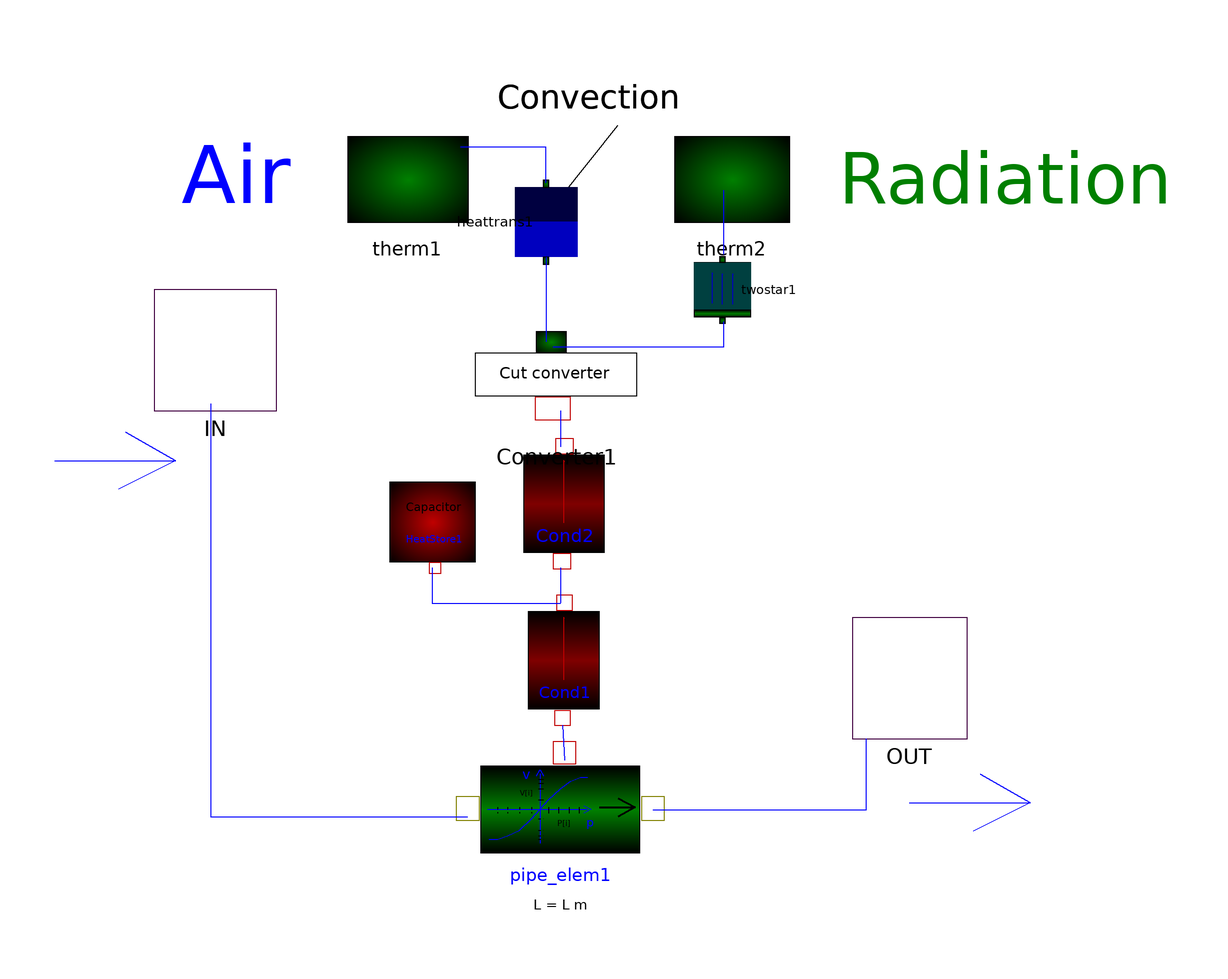

The Modelica model whose source follows is shown above as a component diagram (icons at their Placement, wires along their Line points).

class RadiatorCurve

      parameter Real surface=5 "Surface in m^2";
      parameter Real epsilon=0.94 "Emission coefficient";
      parameter Real alpha=4
        "convective heat transfer coefficient in W/(K*m^2)";
      parameter Real Cf=0.08 "inner circumference of pipe in m";
      parameter Real d_out=0.023 "outer pipe diameter in m (approximation)";
      parameter Real Acs=0.0004
        "cross-section area of pipe in m^2 (if cross-section is not a circle)";
      parameter Real L=5 "length of pipe in m";
      parameter Real C=1000 "abs. heat capacity per meter in J/(K*m)";
      parameter Real lambda=500 "heat conductivity in W/(K*m)";
      parameter Real T0=10 "start temperature";
      parameter Real P[4]={100,200,300,400}
        "pressure values of v, p-curve in Pa";
      parameter Real V[4]={0.02,0.0282,0.0346,0.04}
        "velocities at pressure values in m/s";
      annotation (
        Coordsys(
          extent=[-100, -100; 100, 100],
          grid=[2, 2],
          component=[20, 20]),
        Icon(
          Text(extent=[-122, 110; -64, 82], string="Air"),
          Rectangle(extent=[-52, -36; 68, -58], style(
              color=0,
              gradient=2,
              fillColor=8,
              fillPattern=1)),
          Rectangle(extent=[-72, 60; 54, 40], style(
              gradient=2,
              fillColor=8,
              fillPattern=1)),
          Rectangle(extent=[-60, 80; -40, -80], style(
              gradient=1,
              fillColor=8,
              fillPattern=1)),
          Rectangle(extent=[-36, 80; -16, -80], style(
              gradient=1,
              fillColor=8,
              fillPattern=1)),
          Rectangle(extent=[-10, 80; 10, -80], style(
              gradient=1,
              fillColor=8,
              fillPattern=1)),
          Rectangle(extent=[14, 80; 34, -80], style(
              gradient=1,
              fillColor=8,
              fillPattern=1)),
          Rectangle(extent=[38, 80; 58, -80], style(
              gradient=1,
              fillColor=8,
              fillPattern=1)),
          Ellipse(extent=[62, -36; 74, -58], style(
              gradient=3,
              fillColor=8,
              fillPattern=1)),
          Ellipse(extent=[-76, 60; -66, 40], style(
              gradient=3,
              fillColor=8,
              fillPattern=1)),
          Rectangle(extent=[-52, -32; 80, -62], style(
              color=0,
              gradient=2,
              fillColor=8,
              fillPattern=1)),
          Rectangle(extent=[-76, 62; 54, 34], style(
              gradient=2,
              fillColor=8,
              fillPattern=1)),
          Rectangle(extent=[-60, 80; -40, -80], style(
              gradient=1,
              fillColor=8,
              fillPattern=1)),
          Rectangle(extent=[-34, 80; -14, -80], style(
              gradient=1,
              fillColor=8,
              fillPattern=1)),
          Rectangle(extent=[-10, 80; 10, -80], style(
              gradient=1,
              fillColor=8,
              fillPattern=1)),
          Rectangle(extent=[14, 80; 34, -80], style(
              gradient=1,
              fillColor=8,
              fillPattern=1)),
          Rectangle(extent=[38, 78; 58, -80], style(
              gradient=1,
              fillColor=8,
              fillPattern=1)),
          Ellipse(extent=[70, -32; 88, -62], style(
              gradient=3,
              fillColor=8,
              fillPattern=1)),
          Ellipse(extent=[-88, 62; -68, 34], style(
              gradient=3,
              fillColor=8,
              fillPattern=1)),
          Line(points=[-130, 14; -96, 14; -110, 22; -96, 14; -112, 6]),
          Line(points=[90, -80; 124, -80; 110, -72; 124, -80; 108, -88]),
          Text(
            extent=[76, 110; 170, 80],
            string="Radiation",
            style(color=45)),
          Text(extent=[-62, -86; 60, -112], string="%name"),
          Line(points=[42, -12; 42, -18], style(color=0)),
          Line(points=[30, -12; 30, -18], style(color=0)),
          Line(points=[18, -12; 18, -18], style(color=0)),
          Line(points=[6, -12; 6, -18], style(color=0)),
          Line(points=[-66, -14; 52, -14], style(color=0)),
          Line(points=[-14, -12; -14, -18], style(color=0, pattern=3)),
          Line(points=[-28, -12; -28, -18], style(color=0, pattern=3)),
          Line(points=[-42, -12; -42, -18], style(color=0, pattern=3)),
          Line(points=[-54, -12; -54, -18], style(color=0, pattern=3)),
          Line(points=[-8, 22; -4, 28; 0, 22], style(color=0)),
          Line(points=[-4, 24; -4, -50], style(color=0)),
          Line(points=[-6, 18; 0, 18], style(color=0)),
          Line(points=[-6, 14; 0, 14], style(color=0)),
          Line(points=[-6, 8; 0, 8], style(color=0)),
          Line(points=[-6, -4; 0, -4], style(color=0)),
          Line(points=[-6, -24; 0, -24], style(color=0, pattern=3)),
          Line(points=[-6, -36; 0, -36], style(color=0, pattern=3)),
          Line(points=[-6, -42; 0, -42], style(color=0, pattern=3)),
          Line(points=[-6, -46; 0, -46], style(color=0, pattern=3)),
          Line(points=[48, -10; 56, -14; 48, -18], style(color=0)),
          Text(
            extent=[42, -20; 60, -36],
            string="p",
            style(color=0)),
          Text(
            extent=[-50, 78; 48, 58],
            string="Characteristic",
            style(color=0)),
          Text(
            extent=[-30, 34; -14, 16],
            string="v",
            style(color=0)),
          Text(
            extent=[-66, 70; 64, 26],
            string="curve",
            style(color=0)),
          Line(points=[-62, -46; -52, -46; -40, -42; -26, -36; -12, -24; 8, -4;
                 22, 8; 34, 16; 46, 20; 54, 20], style(color=0))),
        Diagram(
          Text(extent=[-122, 110; -64, 82], string="Air"),
          Line(points=[-144, 16; -110, 16; -124, 24; -110, 16; -126, 8]),
          Line(points=[96, -80; 130, -80; 116, -72; 130, -80; 114, -88]),
          Text(
            extent=[76, 110; 170, 80],
            string="Radiation",
            style(color=45)),
          Line(points=[14, 110; -2, 90], style(color=0)),
          Text(
            extent=[-20, 130; 32, 106],
            string="Convection",
            style(color=0)),
          Line(points=[14, 110; -2, 90], style(color=0)),
          Text(
            extent=[-20, 130; 32, 106],
            string="Convection",
            style(color=0))),
        Window(
          x=0.03,
          y=0.12,
          width=0.91,
          height=0.6));
      Cuts.therm therm1 annotation (extent=[-66, 80; -24, 110], layer="icon");
      Cuts.therm therm2 annotation (extent=[26, 80; 66, 110], layer="icon");
      Cuts.ThermoFlow IN annotation (extent=[-116, 30; -82, 64], layer="icon");
      Cuts.ThermoFlow OUT annotation (extent=[80, -62; 112, -28], layer="icon");
      PipeCurve pipe_elem1(
        Acs=Acs,
        Cf=Cf,
        L=L,
        T0=T0,
        P=P,
        V=V) annotation (extent=[-28, -114; 24, -66]);
      Cond Cond1(
        d1=Cf/3.142,
        d2=(Cf/3.142 + d_out)/2,
        L=L,
        lambda=lambda)
        "If the cross-section of the pipe is not a circle, Cf/3.142 is an approximation of the inner \"diameter\"."
        annotation (extent=[-16, -24; 14, -56]);
      HeatStore HeatStore1(
        C=C,
        TO=T0,
        L=L) annotation (extent=[-50, -14; -26, 10]);
      Cond Cond2(
        d1=(Cf/3.142 + d_out)/2,
        d2=d_out,
        L=L,
        lambda=lambda)
        "If the cross-section of the pipe is not a circle, Cf/3.142 is an approximation of the inner \"diameter\"."
        annotation (extent=[-18, 20; 16, -12]);
      Converter Converter1 annotation (extent=[-26, 22; 20, 56]);
      Building.Elements.twostar twostar1(A=surface, eps=1)
        annotation (extent=[34, 54; 53, 74], rotation=90);
      Building.Elements.heattrans heattrans1(alpha=alpha, A=surface)
        annotation (extent=[-18, 72; 6, 94], rotation=-90);
    equation
      connect(Cond1.IN, pipe_elem1.H)
        annotation (points=[-1.45, -58.16; -0.8073, -68]);
      connect(Converter1.Out, twostar1.therm1)
        annotation (points=[-4, 48; 44, 48; 44, 55]);
      connect(heattrans1.therm2, Converter1.Out)
        annotation (points=[-6, 73.1; -6, 49.37]);
      connect(heattrans1.therm1, therm1)
        annotation (points=[-6, 94; -6, 104; -30, 104]);
      connect(twostar1.therm2, therm2) annotation (points=[44, 74; 44, 92]);
      connect(Cond2.IN, Cond1.OUT) annotation (points=[-2, -14; -2, -23.84]);
      connect(pipe_elem1.IN, IN)
        annotation (points=[-28, -84; -100, -84; -100, 32]);
      connect(HeatStore1.H, Cond1.OUT)
        annotation (points=[-38, -14; -38, -24; -2, -24]);
      connect(Converter1.In, Cond2.OUT) annotation (points=[-2, 30; -2, 20]);
      connect(pipe_elem1.OUT, OUT)
        annotation (points=[24, -82; 84, -82; 84, -62]);
    end RadiatorCurve;